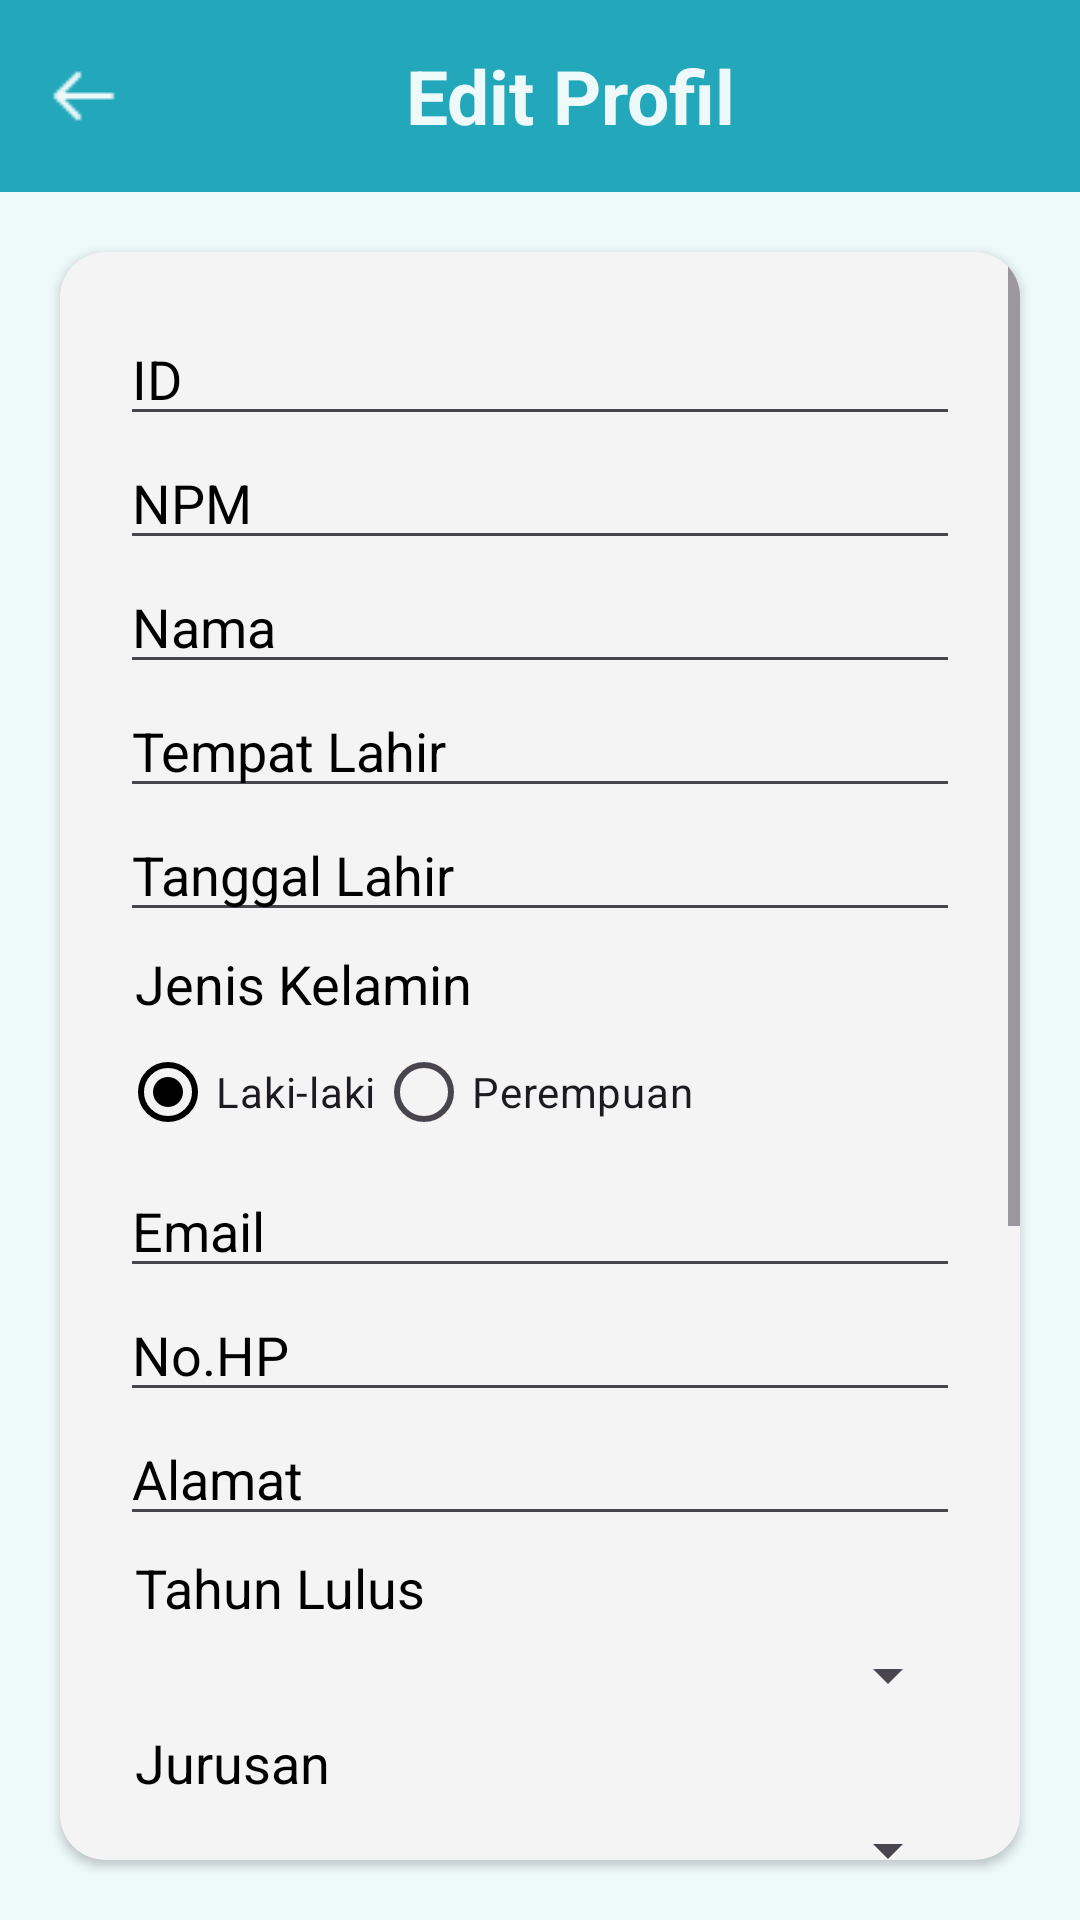

This screen was rendered from an Android layout file. Write that file and the resources it references.
<!-- AndroidManifest.xml: application theme Theme.SistemInformasiAlumni -->
<!-- res/layout/activity_edit_profile.xml -->
<?xml version="1.0" encoding="utf-8"?>
<LinearLayout xmlns:android="http://schemas.android.com/apk/res/android"
    xmlns:app="http://schemas.android.com/apk/res-auto"
    xmlns:tools="http://schemas.android.com/tools"
    android:layout_width="match_parent"
    android:layout_height="match_parent"
    android:orientation="vertical"
    android:background="@color/default_icon_color"
    tools:context=".EditProfile">

    <androidx.appcompat.widget.Toolbar
        android:id="@+id/my_toolbar"
        android:layout_width="match_parent"
        android:layout_height="?attr/actionBarSize"
        android:background="@color/main">

        <ImageButton
            android:id="@+id/btnBack"
            android:layout_width="wrap_content"
            android:layout_height="wrap_content"
            android:src="@drawable/back"
            android:background="@android:color/transparent"/>

        <TextView
            android:layout_width="match_parent"
            android:layout_height="wrap_content"
            android:text="Edit Profil"
            android:textStyle="bold"
            android:layout_marginRight="20dp"
            android:textSize="25dp"
            android:gravity="center"
            android:textColor="@color/default_icon_color"/>

    </androidx.appcompat.widget.Toolbar>

    <androidx.cardview.widget.CardView
        android:layout_width="match_parent"
        android:layout_height="wrap_content"
        android:layout_margin="20dp"
        app:cardCornerRadius="15dp"
        android:backgroundTint="#F4F4F4"
        android:elevation="10dp">

        <ScrollView
            android:layout_width="match_parent"
            android:layout_height="match_parent">

            <LinearLayout
                android:layout_width="match_parent"
                android:layout_height="wrap_content"
                android:orientation="vertical"
                android:layout_margin="20dp">

                <com.google.android.material.textfield.TextInputEditText
                    android:id="@+id/etId"
                    android:inputType="none"
                    android:layout_width="match_parent"
                    android:layout_height="wrap_content"
                    android:hint="ID"
                    android:focusable="false"
                    android:textColorHint="@color/black"
                    android:maxLength="12"/>

                <com.google.android.material.textfield.TextInputEditText
                    android:id="@+id/etNpm"
                    android:layout_width="match_parent"
                    android:layout_height="wrap_content"
                    android:hint="NPM"
                    android:textColorHint="@color/black"
                    android:inputType="number"
                    android:maxLength="12"/>

                <com.google.android.material.textfield.TextInputEditText
                    android:id="@+id/etNama"
                    android:layout_width="match_parent"
                    android:layout_height="wrap_content"
                    android:hint="Nama"
                    android:textColorHint="@color/black"
                    android:inputType="text"
                    android:maxLength="50"/>

                <com.google.android.material.textfield.TextInputEditText
                    android:id="@+id/etTempatLahir"
                    android:layout_width="match_parent"
                    android:layout_height="wrap_content"
                    android:hint="Tempat Lahir"
                    android:textColorHint="@color/black"
                    android:inputType="text"/>

                <com.google.android.material.textfield.TextInputEditText
                    android:id="@+id/etTglLahir"
                    android:layout_width="match_parent"
                    android:layout_height="wrap_content"
                    android:inputType="none"
                    android:hint="Tanggal Lahir"
                    android:focusable="false"
                    android:onClick="showDatePickerDialog"
                    android:textCursorDrawable="@null"
                    android:textColorHint="@color/black"/>

                <TextView
                    android:layout_width="match_parent"
                    android:layout_height="wrap_content"
                    android:text="Jenis Kelamin"
                    android:textSize="18dp"
                    android:layout_marginLeft="5dp"
                    android:textColor="@color/black"
                    android:layout_marginTop="5dp"/>

                <RadioGroup
                    android:id="@+id/radioGroupGender"
                    android:layout_width="wrap_content"
                    android:layout_height="wrap_content"
                    android:orientation="horizontal"
                    android:layout_centerHorizontal="true">

                    <RadioButton
                        android:id="@+id/radioButtonMale"
                        android:layout_width="wrap_content"
                        android:layout_height="wrap_content"
                        android:text="Laki-laki"
                        android:checked="true" />

                    <RadioButton
                        android:id="@+id/radioButtonFemale"
                        android:layout_width="wrap_content"
                        android:layout_height="wrap_content"
                        android:text="Perempuan" />
                </RadioGroup>

                <com.google.android.material.textfield.TextInputEditText
                    android:id="@+id/etEmail"
                    android:layout_width="match_parent"
                    android:layout_height="wrap_content"
                    android:inputType="textEmailAddress"
                    android:hint="Email"
                    android:textColorHint="@color/black"/>

                <com.google.android.material.textfield.TextInputEditText
                    android:id="@+id/etPhone"
                    android:layout_width="match_parent"
                    android:layout_height="wrap_content"
                    android:inputType="phone"
                    android:hint="No.HP"
                    android:textColorHint="@color/black"/>

                <com.google.android.material.textfield.TextInputEditText
                    android:id="@+id/etAlamat"
                    android:layout_width="match_parent"
                    android:layout_height="wrap_content"
                    android:inputType="text"
                    android:hint="Alamat"
                    android:textColorHint="@color/black"/>

                
                
                
                
                
                
                

                <TextView
                    android:layout_width="match_parent"
                    android:layout_height="wrap_content"
                    android:text="Tahun Lulus"
                    android:textSize="18dp"
                    android:layout_marginLeft="5dp"
                    android:textColor="@color/black"
                    android:layout_marginTop="5dp"
                    android:layout_marginBottom="5dp"/>

                <Spinner
                    android:id="@+id/spinnerTL"
                    android:layout_width="match_parent"
                    android:layout_height="wrap_content" />

                <TextView
                    android:layout_width="match_parent"
                    android:layout_height="wrap_content"
                    android:text="Jurusan"
                    android:textSize="18dp"
                    android:layout_marginLeft="5dp"
                    android:textColor="@color/black"
                    android:layout_marginTop="5dp"
                    android:layout_marginBottom="5dp"/>

                <Spinner
                    android:id="@+id/spinnerJurusan"
                    android:layout_width="match_parent"
                    android:layout_height="wrap_content" />

                <TextView
                    android:layout_width="match_parent"
                    android:layout_height="wrap_content"
                    android:text="Foto"
                    android:textSize="18dp"
                    android:layout_marginLeft="5dp"
                    android:textColor="@color/black"
                    android:layout_marginTop="5dp"
                    android:layout_marginBottom="5dp"/>

                <Button
                    android:id="@+id/btnUploadImage"
                    android:layout_width="wrap_content"
                    android:layout_height="wrap_content"
                    android:text="Pilih Foto"
                    android:backgroundTint="@color/main"
                    android:textColor="@color/default_icon_color"
                    android:layout_marginBottom="20dp"/>

                <ImageView
                    android:id="@+id/fotoAlumni"
                    android:layout_width="100dp"
                    android:layout_height="120dp"
                    android:layout_gravity="center"
                    android:layout_marginBottom="10dp"/>


                <Button
                    android:id="@+id/btnUpdateAlumni"
                    android:layout_width="match_parent"
                    android:layout_height="wrap_content"
                    android:text="UPDATE ALUMNI"
                    android:backgroundTint="@color/main"
                    android:textColor="@color/default_icon_color"
                    android:layout_marginBottom="40dp"
                    android:layout_marginTop="20dp"/>

            </LinearLayout>

        </ScrollView>

    </androidx.cardview.widget.CardView>

</LinearLayout>
<!-- resources referenced by this layout -->
<resources>
  <color name="black">#FF000000</color>
  <color name="default_icon_color">#EEF9FA</color>
  <color name="main">#22A8BA</color>
  <!-- drawable back: png bitmap (drawable, 408 bytes) -->
  <style name="Theme.SistemInformasiAlumni" parent="Base.Theme.SistemInformasiAlumni" />
  <style name="Base.Theme.SistemInformasiAlumni" parent="Theme.Material3.DayNight.NoActionBar">
          
          <item name="colorPrimary">@color/black</item>
  
      </style>
</resources>
